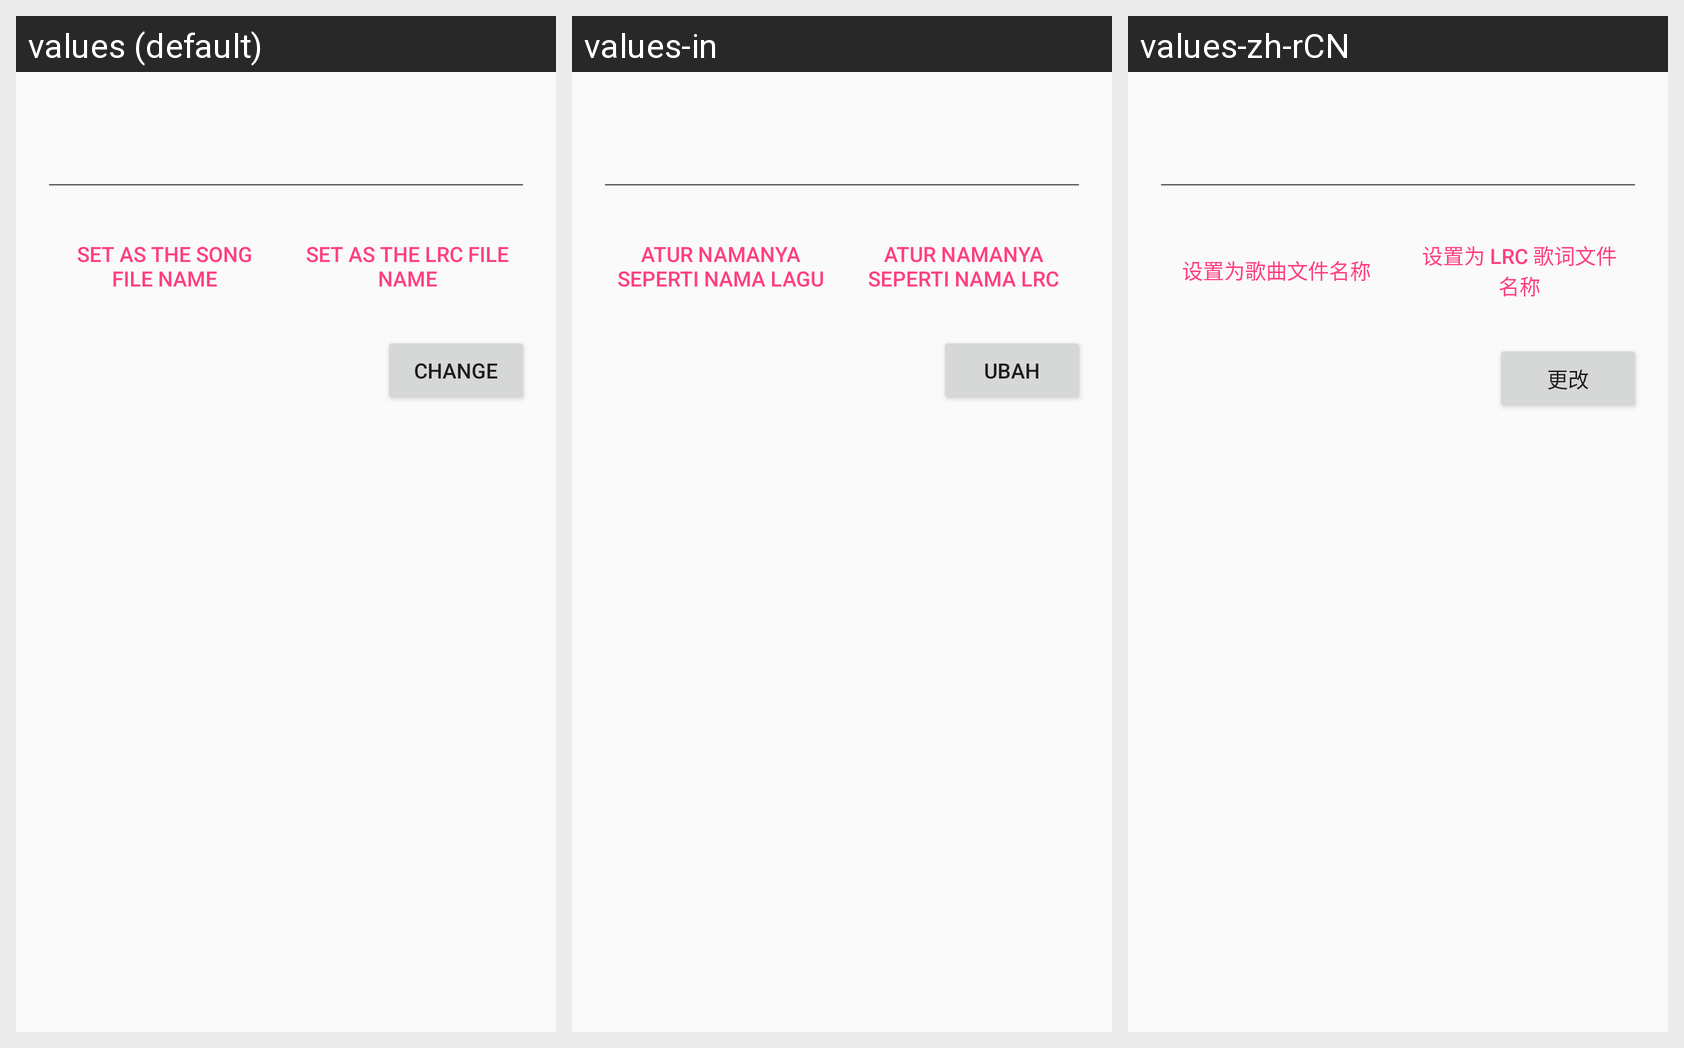

Translations of the strings shown on this Android screen, per locale in the grid:
Android screen res/layout/dialog_save_lrc.xml rendered under 3 locales, left to right: values (default), values-in, values-zh-rCN. Device: Nexus 5 (rendered at 1080×1920; each locale shown at half size, 540×960, under a caption strip naming it); theme AppTheme.
Other locales in the repository, not shown: values-de, values-es, values-fr, values-pl, values-pt-rBR, values-zh-rTW.
Strings drawn on this screen, with the default value and each locale's value (text and hints the layout hard-codes, and strings that could not be matched under every locale, appear in the picture but are not listed):

set_as_song_file_name
  values: Set as the song file name
  values-in: Atur namanya seperti nama lagu
  values-zh-rCN: 设置为歌曲文件名称

set_as_lrc_file_name
  values: Set as the LRC file name
  values-in: Atur namanya seperti nama LRC
  values-zh-rCN: 设置为 LRC 歌词文件名称

change
  values: Change
  values-in: Ubah
  values-zh-rCN: 更改
